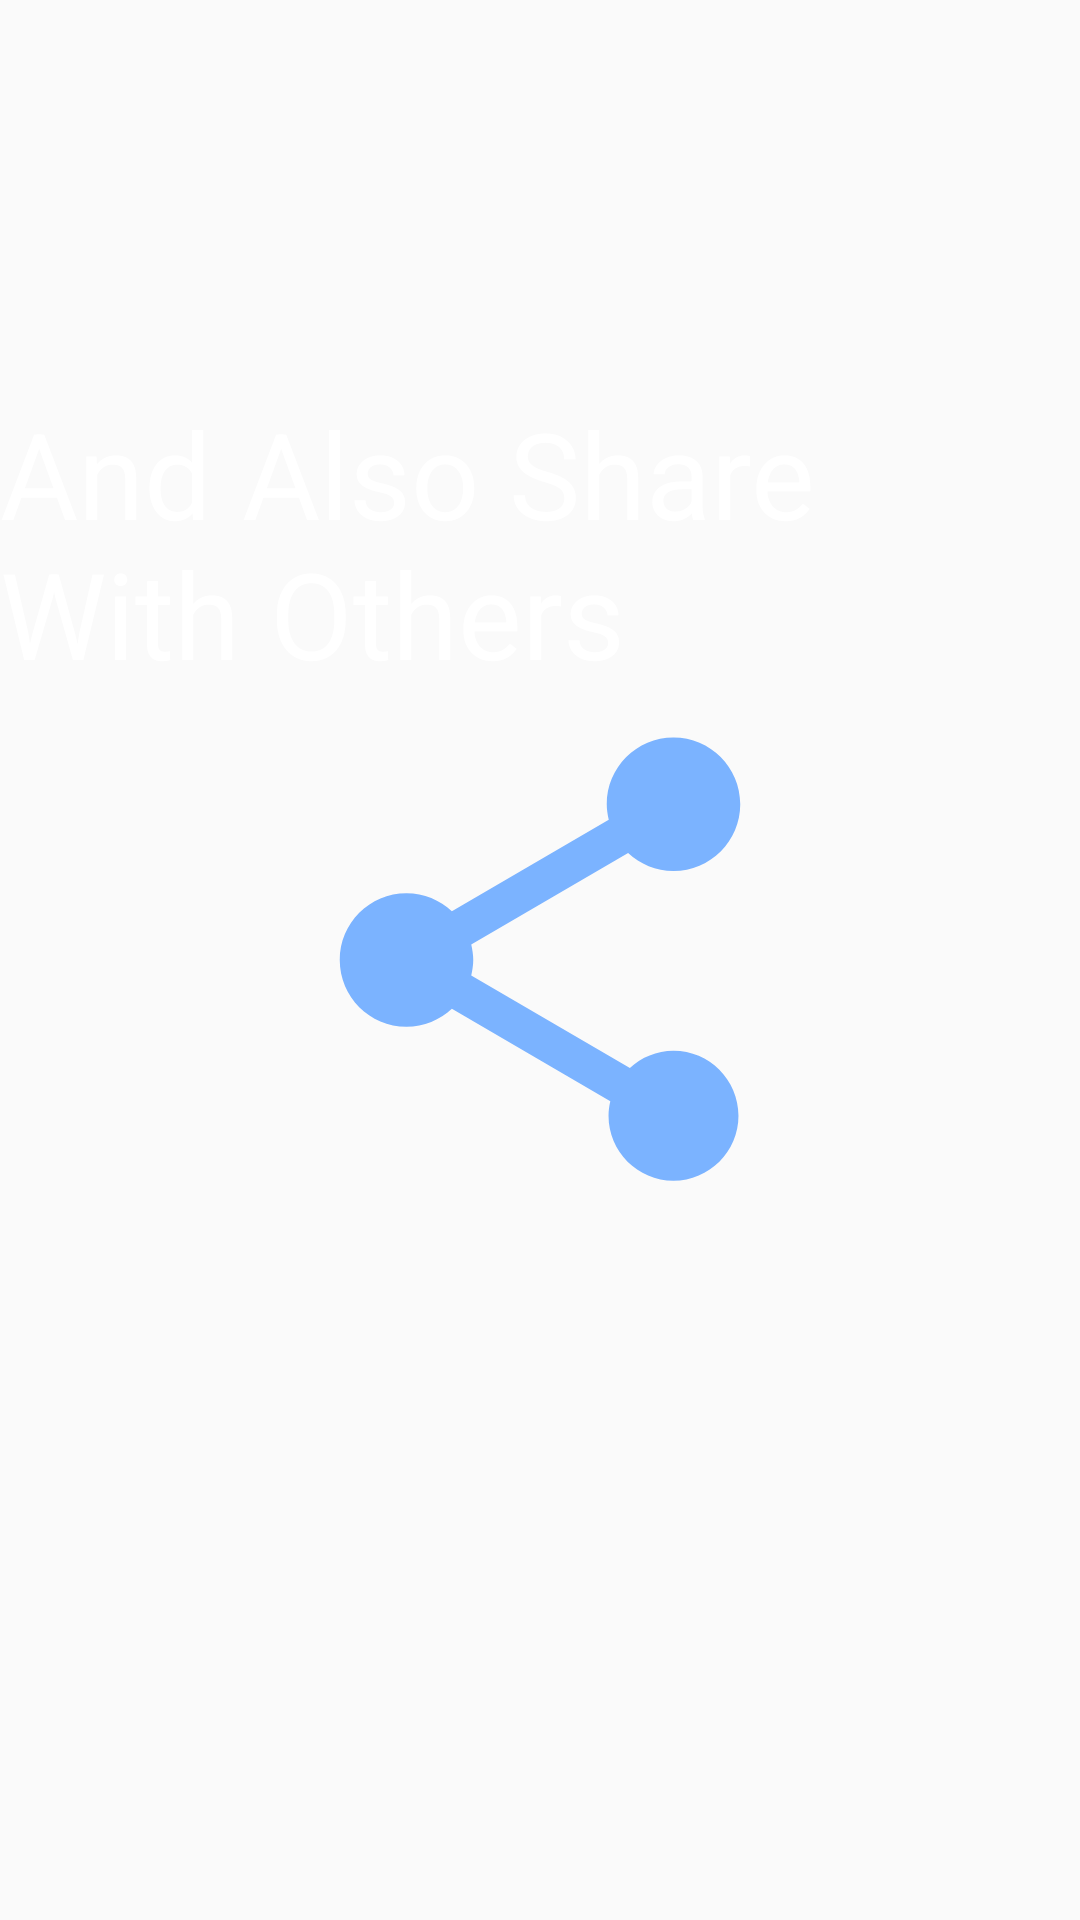

The Android layout XML behind this screen, and the referenced resources:
<!-- AndroidManifest.xml: application theme AppTheme -->
<!-- res/layout/fragment_intro_frag2.xml -->
<?xml version="1.0" encoding="utf-8"?>
<FrameLayout xmlns:android="http://schemas.android.com/apk/res/android"
    xmlns:app="http://schemas.android.com/apk/res-auto"
    xmlns:tools="http://schemas.android.com/tools"
    android:layout_width="match_parent"
    android:layout_height="match_parent"
    tools:context=".Fragmenets.IntroFrag2"><RelativeLayout
    android:layout_width="match_parent"
    android:layout_height="match_parent">

    <TextView
        android:layout_width="wrap_content"
        android:layout_above="@+id/imageView3"
        android:layout_centerHorizontal="true"
        android:textColor="#fff"
        android:textSize="40sp"
        android:text="@string/and_also_share_with_others"
        android:layout_height="wrap_content"/>

    <ImageView
        android:id="@+id/imageView3"
        android:layout_width="196dp"
        android:layout_height="178dp"
        android:layout_centerInParent="true"
        app:srcCompat="@drawable/ic_baseline_share_24" />
</RelativeLayout>
</FrameLayout>
<!-- resources referenced by this layout -->
<resources>
  <!-- drawable ic_baseline_share_24 (drawable) -->
  <vector android:alpha="0.89" android:autoMirrored="true"
      android:height="24dp" android:tint="#6AA9FF"
      android:viewportHeight="24" android:viewportWidth="24"
      android:width="24dp" xmlns:android="http://schemas.android.com/apk/res/android">
      <path android:fillColor="@android:color/white" android:pathData="M18,16.08c-0.76,0 -1.44,0.3 -1.96,0.77L8.91,12.7c0.05,-0.23 0.09,-0.46 0.09,-0.7s-0.04,-0.47 -0.09,-0.7l7.05,-4.11c0.54,0.5 1.25,0.81 2.04,0.81 1.66,0 3,-1.34 3,-3s-1.34,-3 -3,-3 -3,1.34 -3,3c0,0.24 0.04,0.47 0.09,0.7L8.04,9.81C7.5,9.31 6.79,9 6,9c-1.66,0 -3,1.34 -3,3s1.34,3 3,3c0.79,0 1.5,-0.31 2.04,-0.81l7.12,4.16c-0.05,0.21 -0.08,0.43 -0.08,0.65 0,1.61 1.31,2.92 2.92,2.92 1.61,0 2.92,-1.31 2.92,-2.92s-1.31,-2.92 -2.92,-2.92z"/>
  </vector>
  <string name="and_also_share_with_others">And Also Share With Others</string>
  <style name="AppTheme" parent="Theme.AppCompat.Light.DarkActionBar">
          
          <item name="colorPrimary">@color/colorPrimary</item>
          <item name="colorPrimaryDark">@color/colorPrimaryDark</item>
          <item name="colorAccent">@color/colorAccent</item>
      </style>
  <color name="colorPrimary">#6200EE</color>
  <color name="colorPrimaryDark">#3700B3</color>
  <color name="colorAccent">#03DAC5</color>
</resources>
